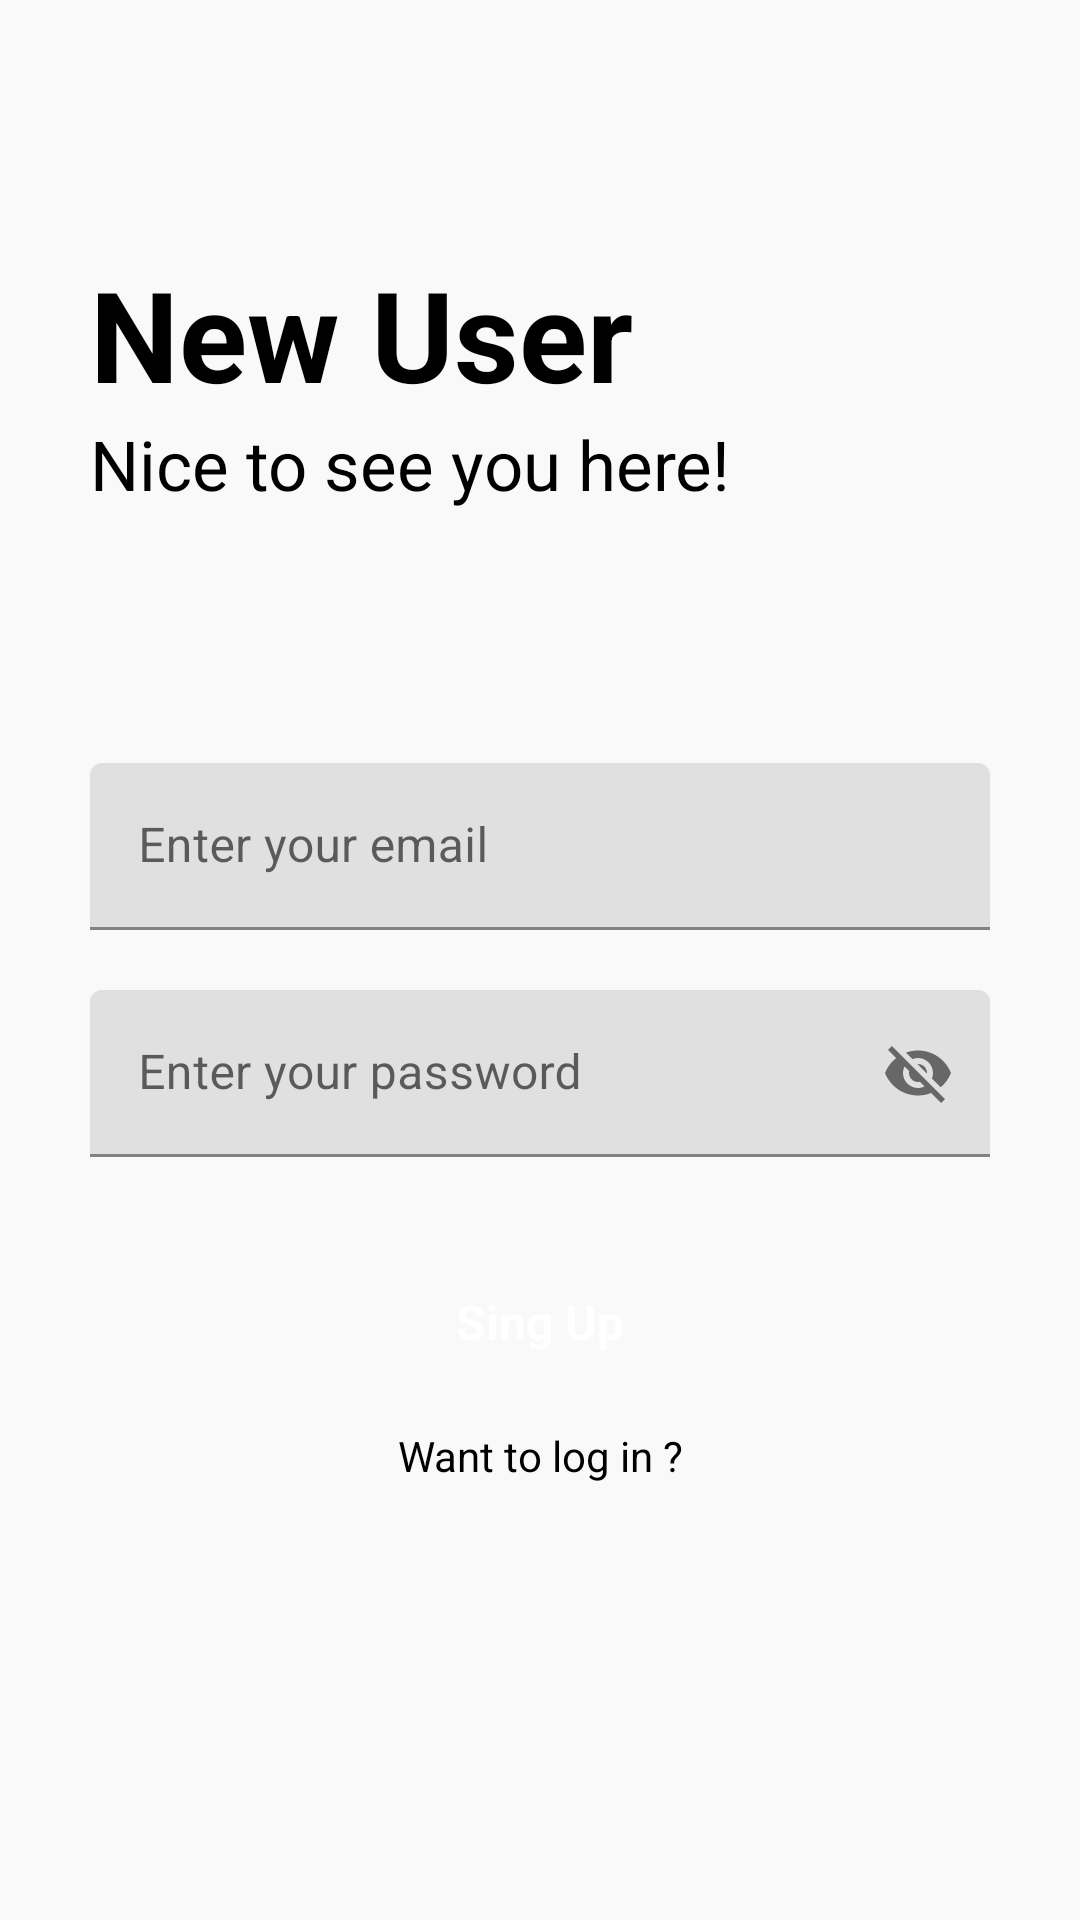

The Android layout XML behind this screen, and the referenced resources:
<!-- AndroidManifest.xml: application theme Theme.MyNotesApp -->
<!-- res/layout/activity_sign_up.xml -->
<?xml version="1.0" encoding="utf-8"?>
<RelativeLayout xmlns:android="http://schemas.android.com/apk/res/android"
    xmlns:app="http://schemas.android.com/apk/res-auto"
    xmlns:tools="http://schemas.android.com/tools"
    android:layout_width="match_parent"
    android:layout_height="match_parent"
    android:background="#f9f9f9"
    tools:context=".SignUpActivity">


    <RelativeLayout
        android:layout_width="match_parent"
        android:layout_height="wrap_content"
        android:id="@+id/centerline2"
        android:layout_centerInParent="true">

    </RelativeLayout>

    <LinearLayout
        android:layout_width="match_parent"
        android:layout_height="wrap_content"
        android:orientation="vertical"
        android:layout_marginLeft="30dp"
        android:layout_marginRight="30dp"
        android:layout_above="@+id/centerline2"
        android:layout_marginBottom="150dp">

        <TextView
            android:layout_width="match_parent"
            android:layout_height="wrap_content"
            android:text="New User"
            android:textSize="42sp"
            android:textColor="@color/black"
            android:textStyle="bold">

        </TextView>

        <TextView
            android:layout_width="match_parent"
            android:layout_height="wrap_content"
            android:text="Nice to see you here!"
            android:textSize="23sp"
            android:textColor="@color/black">

        </TextView>


    </LinearLayout>
    <com.google.android.material.textfield.TextInputLayout
        android:layout_width="match_parent"
        android:layout_height="wrap_content"
        android:layout_above="@+id/centerline2"
        android:layout_marginBottom="10dp"
        android:id="@+id/email2"
        android:layout_marginRight="30dp"
        android:layout_marginLeft="30dp">

        <EditText
            android:layout_width="match_parent"
            android:layout_height="wrap_content"
            android:id="@+id/signin_email"
            android:hint="Enter your email"
            android:inputType="textEmailAddress">

        </EditText>




    </com.google.android.material.textfield.TextInputLayout>
    <com.google.android.material.textfield.TextInputLayout
        android:layout_width="match_parent"
        android:layout_height="wrap_content"
        android:layout_below="@+id/centerline2"
        android:layout_marginTop="10dp"
        android:id="@+id/password2"
        android:layout_marginRight="30dp"
        android:layout_marginLeft="30dp"
        app:passwordToggleEnabled="true">

        <EditText
            android:layout_width="match_parent"
            android:layout_height="wrap_content"
            android:id="@+id/signin_password"
            android:hint="Enter your password">

        </EditText>


    </com.google.android.material.textfield.TextInputLayout>

    <RelativeLayout
        android:id="@+id/signin"
        android:layout_width="match_parent"
        android:layout_height="50dp"
        android:layout_below="@id/password2"
        android:layout_marginLeft="30dp"
        android:layout_marginTop="30dp"
        android:layout_marginRight="30dp"
        android:background="@drawable/button_design">

        <TextView
            android:layout_width="wrap_content"
            android:layout_height="wrap_content"
            android:layout_centerInParent="true"
            android:layout_marginStart="16sp"
            android:text="Sing Up"
            android:textColor="@color/white"
            android:textSize="16dp"
            android:textStyle="bold">

        </TextView>

    </RelativeLayout>


    <TextView
        android:id="@+id/gotologin"
        android:layout_width="match_parent"
        android:layout_height="wrap_content"
        android:layout_below="@id/signin"
        android:layout_marginLeft="20dp"
        android:layout_marginTop="10dp"
        android:layout_marginRight="20dp"
        android:text="Want to log in ?"
        android:textAlignment="center"
        android:textColor="@color/black">

    </TextView>





</RelativeLayout>
<!-- resources referenced by this layout -->
<resources>
  <color name="black">#FF000000</color>
  <color name="white">#FFFFFFFF</color>
  <style name="Theme.MyNotesApp" parent="Theme.MaterialComponents.DayNight.DarkActionBar">
          
          <item name="colorPrimary">@color/purple_500</item>
          <item name="colorPrimaryVariant">@color/purple_700</item>
          <item name="colorOnPrimary">@color/white</item>
          
          <item name="colorSecondary">@color/teal_200</item>
          <item name="colorSecondaryVariant">@color/teal_700</item>
          <item name="colorOnSecondary">@color/black</item>
          
          <item name="android:statusBarColor" tools:targetApi="l">?attr/colorPrimaryVariant</item>
          
  
      </style>
  <color name="purple_500">#FF6200EE</color>
  <color name="purple_700">#FF3700B3</color>
  <color name="teal_200">#FF03DAC5</color>
  <color name="teal_700">#FF018786</color>
</resources>
